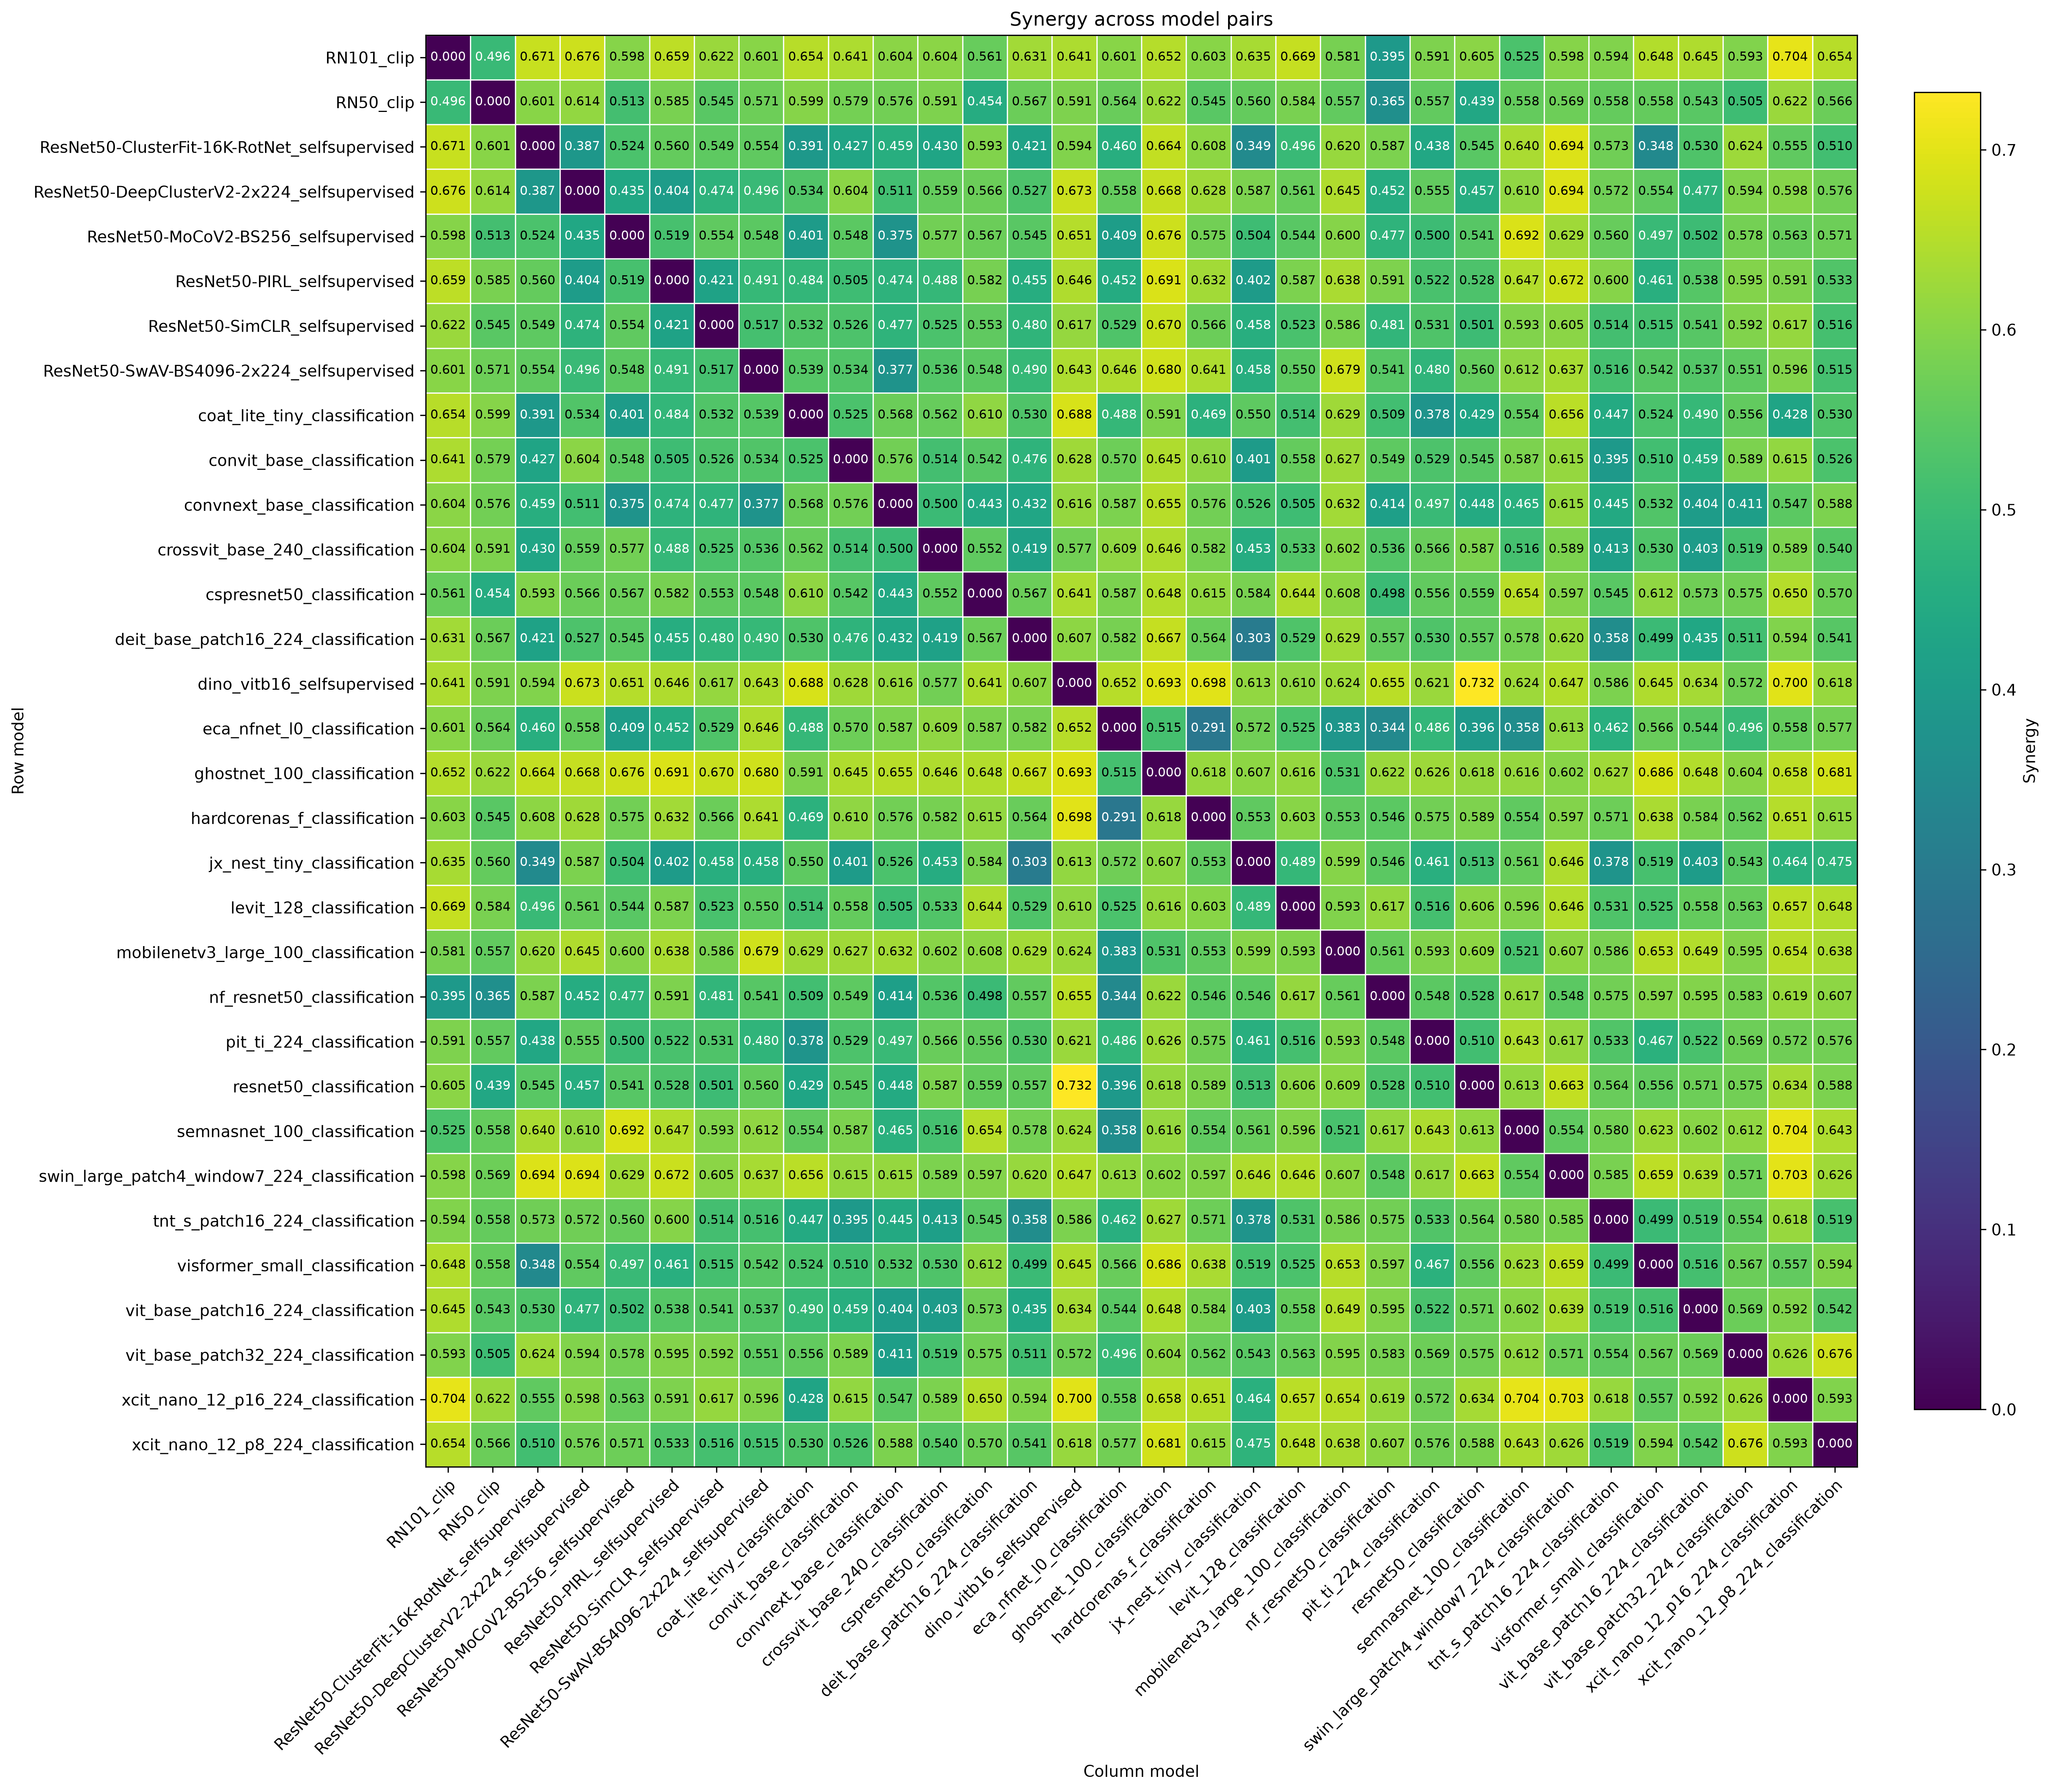

The file beside this chart, header and first rows:
row_model, RN101_clip, RN50_clip, ResNet50-ClusterFit-16K-RotNet_selfsuper…, ResNet50-DeepClusterV2-2x224_selfsupervi…, ResNet50-MoCoV2-BS256_selfsupervised, ResNet50-PIRL_selfsupervised, ResNet50-SimCLR_selfsupervised, ResNet50-SwAV-BS4096-2x224_selfsupervise…, coat_lite_tiny_classification, convit_base_classification, convnext_base_classification, crossvit_base_240_classification, cspresnet50_classification, deit_base_patch16_224_classification, dino_vitb16_selfsupervised, eca_nfnet_l0_classification, ghostnet_100_classification, hardcorenas_f_classification, jx_nest_tiny_classification, levit_128_classification, mobilenetv3_large_100_classification, nf_resnet50_classification, pit_ti_224_classification
RN101_clip, 0.0, 0.4962, 0.6708, 0.6755, 0.5976, 0.6592, 0.6223, 0.6011, 0.6543, 0.641, 0.6038, 0.6041, 0.5607, 0.6312, 0.6405, 0.6013, 0.6518, 0.6025, 0.635, 0.6687, 0.5807, 0.395, 0.5913
RN50_clip, 0.4962, 0.0, 0.601, 0.6142, 0.5125, 0.5848, 0.5453, 0.5709, 0.5986, 0.5787, 0.5759, 0.5907, 0.4541, 0.5666, 0.5915, 0.5635, 0.6223, 0.5453, 0.5604, 0.5839, 0.557, 0.3647, 0.5571
ResNet50-ClusterFit-16K-RotNet_selfsuper…, 0.6708, 0.601, 0.0, 0.3868, 0.5236, 0.5596, 0.549, 0.5536, 0.3911, 0.4272, 0.4593, 0.4297, 0.5926, 0.4205, 0.5942, 0.4598, 0.6639, 0.6076, 0.3489, 0.4961, 0.6204, 0.587, 0.4376
ResNet50-DeepClusterV2-2x224_selfsupervi…, 0.6755, 0.6142, 0.3868, 0.0, 0.4351, 0.4044, 0.4743, 0.4958, 0.5339, 0.6039, 0.5113, 0.559, 0.5663, 0.5267, 0.6733, 0.5576, 0.6677, 0.6278, 0.5875, 0.5609, 0.6453, 0.4519, 0.555
ResNet50-MoCoV2-BS256_selfsupervised, 0.5976, 0.5125, 0.5236, 0.4351, 0.0, 0.5188, 0.5542, 0.548, 0.4011, 0.5481, 0.3746, 0.5766, 0.5667, 0.5454, 0.6509, 0.4085, 0.6759, 0.5752, 0.504, 0.5436, 0.6003, 0.4768, 0.5004
ResNet50-PIRL_selfsupervised, 0.6592, 0.5848, 0.5596, 0.4044, 0.5188, 0.0, 0.4205, 0.4906, 0.4836, 0.5047, 0.4743, 0.4875, 0.5821, 0.4552, 0.6456, 0.4516, 0.6911, 0.6319, 0.4018, 0.5865, 0.6377, 0.5915, 0.5219
ResNet50-SimCLR_selfsupervised, 0.6223, 0.5453, 0.549, 0.4743, 0.5542, 0.4205, 0.0, 0.517, 0.5322, 0.5261, 0.4765, 0.525, 0.5527, 0.4801, 0.6165, 0.5292, 0.6703, 0.5665, 0.4583, 0.5229, 0.5861, 0.4812, 0.5309
ResNet50-SwAV-BS4096-2x224_selfsupervise…, 0.6011, 0.5709, 0.5536, 0.4958, 0.548, 0.4906, 0.517, 0.0, 0.5394, 0.5344, 0.3773, 0.5356, 0.5477, 0.4898, 0.643, 0.6458, 0.6795, 0.6407, 0.4579, 0.5503, 0.6786, 0.5407, 0.4796
coat_lite_tiny_classification, 0.6543, 0.5986, 0.3911, 0.5339, 0.4011, 0.4836, 0.5322, 0.5394, 0.0, 0.5245, 0.5682, 0.5621, 0.61, 0.5298, 0.6884, 0.4879, 0.5913, 0.4695, 0.5499, 0.5139, 0.6287, 0.5091, 0.3779
convit_base_classification, 0.641, 0.5787, 0.4272, 0.6039, 0.5481, 0.5047, 0.5261, 0.5344, 0.5245, 0.0, 0.5758, 0.5137, 0.5416, 0.4756, 0.628, 0.5697, 0.6454, 0.6103, 0.4013, 0.5581, 0.6268, 0.5492, 0.5285
convnext_base_classification, 0.6038, 0.5759, 0.4593, 0.5113, 0.3746, 0.4743, 0.4765, 0.3773, 0.5682, 0.5758, 0.0, 0.4997, 0.4426, 0.4318, 0.6162, 0.5869, 0.6545, 0.5763, 0.5259, 0.5054, 0.6316, 0.4145, 0.4973
crossvit_base_240_classification, 0.6041, 0.5907, 0.4297, 0.559, 0.5766, 0.4875, 0.525, 0.5356, 0.5621, 0.5137, 0.4997, 0.0, 0.5525, 0.4185, 0.5773, 0.6091, 0.6458, 0.5819, 0.4534, 0.5326, 0.6017, 0.5363, 0.5661
cspresnet50_classification, 0.5607, 0.4541, 0.5926, 0.5663, 0.5667, 0.5821, 0.5527, 0.5477, 0.61, 0.5416, 0.4426, 0.5525, 0.0, 0.5672, 0.6414, 0.5875, 0.6484, 0.6147, 0.5836, 0.6441, 0.6084, 0.4982, 0.5562
deit_base_patch16_224_classification, 0.6312, 0.5666, 0.4205, 0.5267, 0.5454, 0.4552, 0.4801, 0.4898, 0.5298, 0.4756, 0.4318, 0.4185, 0.5672, 0.0, 0.6072, 0.5817, 0.6671, 0.5637, 0.3035, 0.5292, 0.6294, 0.5574, 0.5297
dino_vitb16_selfsupervised, 0.6405, 0.5915, 0.5942, 0.6733, 0.6509, 0.6456, 0.6165, 0.643, 0.6884, 0.628, 0.6162, 0.5773, 0.6414, 0.6072, 0.0, 0.652, 0.693, 0.698, 0.6135, 0.6105, 0.6241, 0.6553, 0.6209
eca_nfnet_l0_classification, 0.6013, 0.5635, 0.4598, 0.5576, 0.4085, 0.4516, 0.5292, 0.6458, 0.4879, 0.5697, 0.5869, 0.6091, 0.5875, 0.5817, 0.652, 0.0, 0.5152, 0.291, 0.5724, 0.5252, 0.3834, 0.3439, 0.4859
ghostnet_100_classification, 0.6518, 0.6223, 0.6639, 0.6677, 0.6759, 0.6911, 0.6703, 0.6795, 0.5913, 0.6454, 0.6545, 0.6458, 0.6484, 0.6671, 0.693, 0.5152, 0.0, 0.6183, 0.6069, 0.6161, 0.5311, 0.6222, 0.6256
hardcorenas_f_classification, 0.6025, 0.5453, 0.6076, 0.6278, 0.5752, 0.6319, 0.5665, 0.6407, 0.4695, 0.6103, 0.5763, 0.5819, 0.6147, 0.5637, 0.698, 0.291, 0.6183, 0.0, 0.5533, 0.6027, 0.5528, 0.5463, 0.5752
jx_nest_tiny_classification, 0.635, 0.5604, 0.3489, 0.5875, 0.504, 0.4018, 0.4583, 0.4579, 0.5499, 0.4013, 0.5259, 0.4534, 0.5836, 0.3035, 0.6135, 0.5724, 0.6069, 0.5533, 0.0, 0.4889, 0.5989, 0.5462, 0.4606
levit_128_classification, 0.6687, 0.5839, 0.4961, 0.5609, 0.5436, 0.5865, 0.5229, 0.5503, 0.5139, 0.5581, 0.5054, 0.5326, 0.6441, 0.5292, 0.6105, 0.5252, 0.6161, 0.6027, 0.4889, 0.0, 0.5927, 0.6174, 0.5157
mobilenetv3_large_100_classification, 0.5807, 0.557, 0.6204, 0.6453, 0.6003, 0.6377, 0.5861, 0.6786, 0.6287, 0.6268, 0.6316, 0.6017, 0.6084, 0.6294, 0.6241, 0.3834, 0.5311, 0.5528, 0.5989, 0.5927, 0.0, 0.5608, 0.593
nf_resnet50_classification, 0.395, 0.3647, 0.587, 0.4519, 0.4768, 0.5915, 0.4812, 0.5407, 0.5091, 0.5492, 0.4145, 0.5363, 0.4982, 0.5574, 0.6553, 0.3439, 0.6222, 0.5463, 0.5462, 0.6174, 0.5608, 0.0, 0.5476
pit_ti_224_classification, 0.5913, 0.5571, 0.4376, 0.555, 0.5004, 0.5219, 0.5309, 0.4796, 0.3779, 0.5285, 0.4973, 0.5661, 0.5562, 0.5297, 0.6209, 0.4859, 0.6256, 0.5752, 0.4606, 0.5157, 0.593, 0.5476, 0.0
resnet50_classification, 0.6049, 0.4386, 0.5454, 0.4571, 0.5412, 0.5281, 0.5012, 0.56, 0.4293, 0.5452, 0.4477, 0.587, 0.5589, 0.5566, 0.7319, 0.3959, 0.6176, 0.5891, 0.5131, 0.6056, 0.6087, 0.5282, 0.51
semnasnet_100_classification, 0.5246, 0.5579, 0.6395, 0.6099, 0.6917, 0.6466, 0.5929, 0.6116, 0.5544, 0.587, 0.4646, 0.5158, 0.6538, 0.5781, 0.624, 0.3577, 0.616, 0.5536, 0.5609, 0.5962, 0.5211, 0.6171, 0.6425
swin_large_patch4_window7_224_classifica…, 0.5977, 0.5695, 0.6942, 0.6936, 0.6288, 0.6721, 0.6051, 0.6371, 0.6562, 0.6149, 0.6152, 0.5886, 0.5972, 0.6197, 0.6469, 0.6134, 0.6017, 0.597, 0.6457, 0.6464, 0.6067, 0.5485, 0.6171
tnt_s_patch16_224_classification, 0.5938, 0.5579, 0.5735, 0.5719, 0.5604, 0.6, 0.514, 0.5162, 0.4468, 0.395, 0.4452, 0.4133, 0.545, 0.3584, 0.5862, 0.4623, 0.6274, 0.5706, 0.3781, 0.5315, 0.5855, 0.5748, 0.5329
visformer_small_classification, 0.6481, 0.5581, 0.348, 0.5541, 0.497, 0.4611, 0.515, 0.5424, 0.5245, 0.51, 0.5324, 0.5295, 0.6117, 0.4987, 0.6448, 0.5661, 0.6859, 0.6384, 0.5192, 0.5249, 0.6526, 0.597, 0.4666
vit_base_patch16_224_classification, 0.6454, 0.5433, 0.5297, 0.4773, 0.5016, 0.5382, 0.5411, 0.537, 0.4901, 0.4591, 0.4035, 0.4029, 0.5734, 0.4351, 0.634, 0.5436, 0.6483, 0.5837, 0.4032, 0.5579, 0.6489, 0.595, 0.5225
vit_base_patch32_224_classification, 0.5926, 0.5054, 0.6239, 0.5941, 0.5783, 0.5953, 0.5922, 0.5512, 0.5555, 0.589, 0.4109, 0.519, 0.5747, 0.5113, 0.5722, 0.4957, 0.6039, 0.5617, 0.5435, 0.5627, 0.5953, 0.5829, 0.569
xcit_nano_12_p16_224_classification, 0.7036, 0.6221, 0.5546, 0.5982, 0.5631, 0.5906, 0.6173, 0.5957, 0.4276, 0.6145, 0.5475, 0.5889, 0.6505, 0.5937, 0.6999, 0.5583, 0.6583, 0.6506, 0.4641, 0.6565, 0.6537, 0.6189, 0.5723
xcit_nano_12_p8_224_classification, 0.6536, 0.5662, 0.5103, 0.5756, 0.5708, 0.5326, 0.516, 0.5147, 0.5297, 0.5259, 0.5876, 0.5395, 0.5705, 0.5409, 0.618, 0.5767, 0.6811, 0.6146, 0.475, 0.6477, 0.6382, 0.6065, 0.5765
